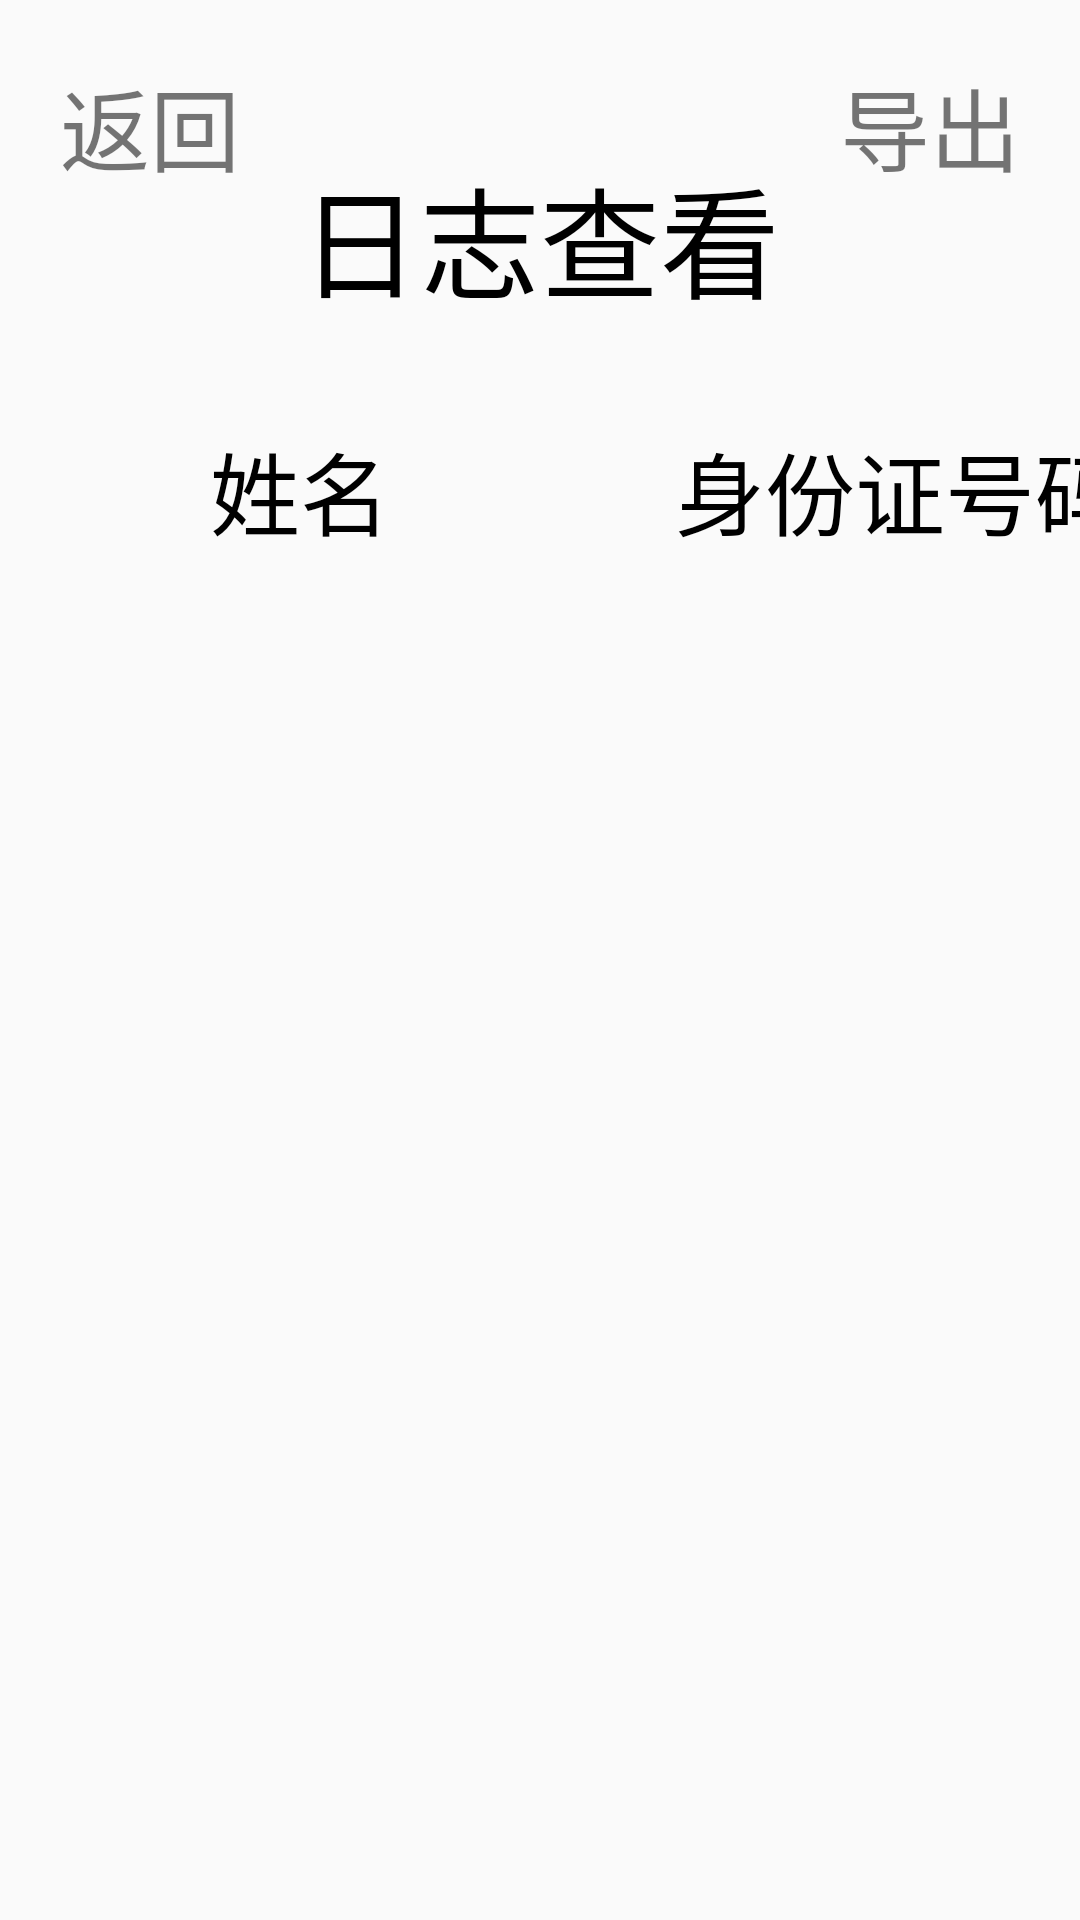

Android layout source for this screen:
<!-- AndroidManifest.xml: application theme AppTheme -->
<!-- res/layout/fragment_logcheck.xml -->
<?xml version="1.0" encoding="utf-8"?>
<android.support.constraint.ConstraintLayout
    xmlns:android="http://schemas.android.com/apk/res/android"
    android:layout_width="match_parent"
    android:layout_height="match_parent"
    xmlns:app="http://schemas.android.com/apk/res-auto">

    <TextView
        android:id="@+id/log_back"
        android:text="返回"
        android:layout_width="wrap_content"
        android:layout_height="wrap_content"
        android:textSize="30sp"
        android:layout_marginTop="20dp"
        android:layout_marginLeft="20dp"
        app:layout_constraintStart_toStartOf="parent"
        app:layout_constraintTop_toTopOf="parent"/>
    <TextView
        android:id="@+id/log_export"
        android:text="导出"
        android:layout_width="wrap_content"
        android:layout_height="wrap_content"
        android:textSize="30sp"
        android:layout_marginTop="20dp"
        android:layout_marginRight="20dp"
        app:layout_constraintTop_toTopOf="parent"
        app:layout_constraintEnd_toEndOf="parent"/>
    <TextView
        android:id="@+id/checklog"
        android:text="日志查看"
        android:textSize="40sp"
        android:textColor="@color/black"
        android:layout_width="wrap_content"
        android:layout_height="wrap_content"
        android:layout_marginTop="50dp"
        app:layout_constraintStart_toStartOf="parent"
        app:layout_constraintEnd_toEndOf="parent"
        app:layout_constraintTop_toTopOf="parent" />
    <LinearLayout
        android:layout_width="wrap_content"
        android:layout_height="wrap_content"
        android:orientation="vertical"
        app:layout_constraintTop_toBottomOf="@id/checklog"
        app:layout_constraintStart_toStartOf="parent"
        app:layout_constraintEnd_toEndOf="parent">
        <LinearLayout
            android:layout_width="1000dp"
            android:layout_height="50dp"
            android:layout_marginTop="30dp">
            <TextView
                android:text="姓名"
                android:textSize="30sp"
                android:layout_gravity="center"
                android:gravity="center"
                android:textColor="@color/black"
                android:layout_weight="1"
                android:layout_width="0dp"
                android:layout_height="wrap_content"/>
            <TextView
                android:text="身份证号码"
                android:textSize="30sp"
                android:layout_gravity="center"
                android:gravity="center"
                android:textColor="@color/black"
                android:layout_weight="1"
                android:layout_width="0dp"
                android:layout_height="wrap_content"/>
            <TextView
                android:text="进出场方式"
                android:textSize="30sp"
                android:layout_gravity="center"
                android:gravity="center"
                android:textColor="@color/black"
                android:layout_weight="1"
                android:layout_width="0dp"
                android:layout_height="wrap_content"/>
            <TextView
                android:text="时间"
                android:textSize="30sp"
                android:layout_gravity="center"
                android:gravity="center"
                android:textColor="@color/black"
                android:layout_weight="1"
                android:layout_width="0dp"
                android:layout_height="wrap_content"/>
            <TextView
                android:text="图片信息"
                android:textSize="30sp"
                android:layout_gravity="center"
                android:gravity="center"
                android:textColor="@color/black"
                android:layout_weight="1"
                android:layout_width="0dp"
                android:layout_height="wrap_content"/>
        </LinearLayout>
        <ListView
            android:id="@+id/loglist"
            android:layout_width="1000dp"
            android:layout_height="400dp"/>
    </LinearLayout>

</android.support.constraint.ConstraintLayout>
<!-- resources referenced by this layout -->
<resources>
  <style name="AppTheme" parent="Theme.AppCompat.Light.NoActionBar">
          
          <item name="colorPrimary">@color/colorPrimary</item>
          <item name="colorPrimaryDark">@color/colorPrimaryDark</item>
          <item name="colorAccent">@color/colorAccent</item>
      </style>
  <!-- not gathered from this repository: default colours our renderer supplied (Android Studio template values) -->
  <color name="black">#FF000000</color>
  <color name="colorPrimary">#FF6200EE</color>
  <color name="colorPrimaryDark">#FF3700B3</color>
  <color name="colorAccent">#FF03DAC5</color>
</resources>
